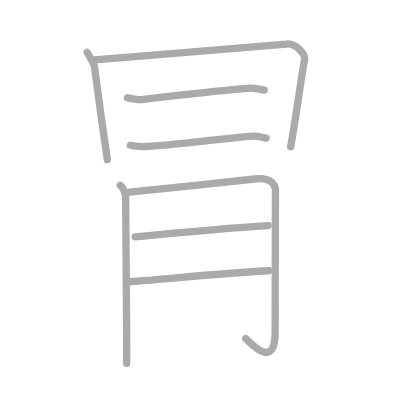
t = 0.00 s
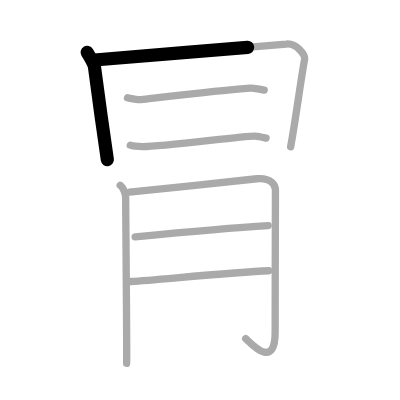
t = 1.50 s
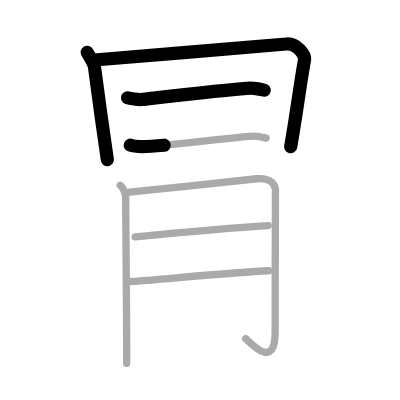
t = 3.25 s
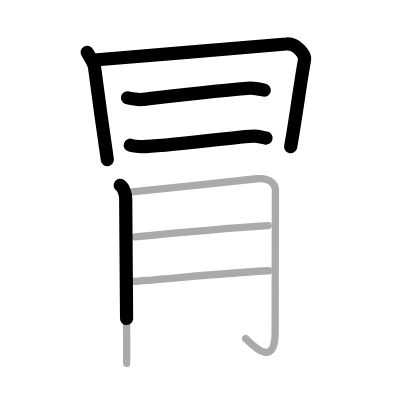
t = 4.75 s
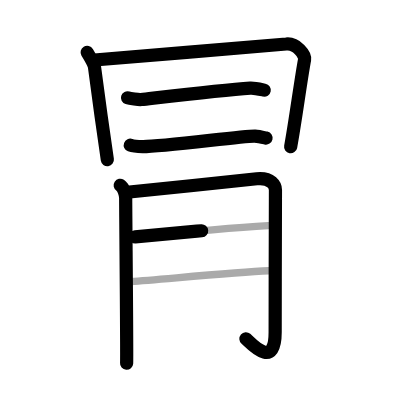
t = 6.50 s
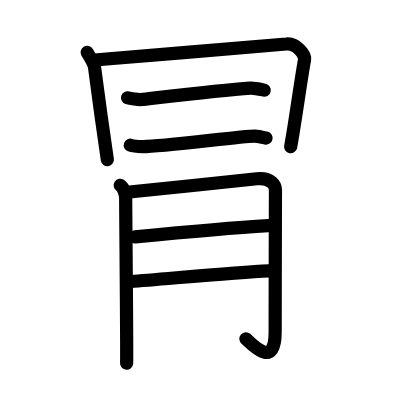
t = 8.00 s

The animated SVG that drew these frames (rendered in a browser with its animation timeline set to each time). Animation: 8 SMIL elements (animate=8); one cycle of 8.00 s.

<?xml version="1.0" standalone="no"?>
<!DOCTYPE svg PUBLIC "-//W3C//DTD SVG 1.1//EN"   "http://www.w3.org/Graphics/SVG/1.1/DTD/svg11.dtd">
<svg width="400px" height="400px"  version="1.1" xmlns="http://www.w3.org/2000/svg">
  <defs>
    <marker id="Triangle" viewBox="0 0 10 10" refX="0" refY="5" markerUnits="strokeWidth" markerWidth="3" style="stroke-opacity:0%;fill:#aaaaaa;" markerHeight="2" orient="auto">
      <path d="M 0 0 L 10 5 L 0 10 z" />
    </marker>
    
    <marker id="Arrow" viewBox="0 0 10 10" refX="5" refY="5" markerUnits="strokeWidth" markerWidth="1.8" style="stroke-opacity:0%;fill:#770000;" markerHeight="2" orient="auto">
      <path d="M 0 4 L 6 4 L 4 1 L 10 5 L 4 9 L 6 6 L 0 6 z" />
        <circle cx="5" cy="5" r="5" />
      </marker>
    
    <marker id="TriangleRed" viewBox="0 0 10 10" refX="0" refY="5" markerUnits="strokeWidth" markerWidth="3" style="stroke-opacity:0%;fill:#CC0000;" markerHeight="2" orient="auto">
      <path d="M 0 0 L 10 5 L 0 10 z" />
    </marker>
    
    <marker id="ArrowRed" viewBox="0 0 10 10" refX="5" refY="5" markerUnits="strokeWidth" markerWidth="1.8" style="stroke-opacity:0%;fill:#CC0000;" markerHeight="2" orient="auto">
      <path d="M 0 4 L 6 4 L 4 1 L 10 5 L 4 9 L 6 6 L 0 6 z" />
        <circle cx="5" cy="5" r="5" />
      </marker>
    
  </defs>
  
  <path style="fill:#ffffff; fill-opacity:100%; fill-rule:evenodd; stroke-width:0;" d="M 0 0 L 400px 0 L 400px 400px L 0 400px L 0 0" />

  <g transform="scale(3.6697247706422 3.6697247706422)">
<path style="fill:none; fill-opacity:0%; fill-rule:evenodd; stroke:#aaaaaa; stroke-opacity:100%; stroke-width: 1.5pt; stroke-linejoin:round; stroke-linecap:round;" d="M23.75 14.25c0.75 1.25 1.89 3.12 2 4c0.85 6.58 2.42 17.98 3.5 25.25"></path>
<path style="fill:none; fill-opacity:0%; fill-rule:evenodd; stroke:#aaaaaa; stroke-opacity:100%; stroke-width: 1.5pt; stroke-linejoin:round; stroke-linecap:round;" d="M25.75 16.34C35.94 15.37 73.5 12.5 78 12c2.78-0.31 5.25 2.91 5 4.25c-1.03 5.45-2.54 17-3.8 23.75"></path>
<path style="fill:none; fill-opacity:0%; fill-rule:evenodd; stroke:#aaaaaa; stroke-opacity:100%; stroke-width: 1.5pt; stroke-linejoin:round; stroke-linecap:round;" d="M34.75 26.65c0.65 0.21 3.08 0.56 3.73 0.48C44 26.5 60.5 24.5 68.22 24c1.09-0.07 3.24 0.45 3.78 0.56"></path>
<path style="fill:none; fill-opacity:0%; fill-rule:evenodd; stroke:#aaaaaa; stroke-opacity:100%; stroke-width: 1.5pt; stroke-linejoin:round; stroke-linecap:round;" d="M35.5 39.56c0.65 0.24 2.74 0.37 3.39 0.38c5.47 0.04 28.15-3.03 30.59-2.86c1.08 0.07 2.48 0.42 3.02 0.54"></path>
<path style="fill:none; fill-opacity:0%; fill-rule:evenodd; stroke:#aaaaaa; stroke-opacity:100%; stroke-width: 1.5pt; stroke-linejoin:round; stroke-linecap:round;" d="M32.75 50.5c1.03 0.69 1.5 2.72 1.5 3.5c0 5.25 0.39 43.43 0.25 45"></path>
<path style="fill:none; fill-opacity:0%; fill-rule:evenodd; stroke:#aaaaaa; stroke-opacity:100%; stroke-width: 1.5pt; stroke-linejoin:round; stroke-linecap:round;" d="M35.28 52.33c3.04-0.21 32.44-3.41 34.7-3.62c4.05-0.39 5.08 1.94 5.08 3.05c0 2.49-0.08 25.46-0.08 38.8c0 10.69-7.01 2.52-8.03 1.71"></path>
<path style="fill:none; fill-opacity:0%; fill-rule:evenodd; stroke:#aaaaaa; stroke-opacity:100%; stroke-width: 1.5pt; stroke-linejoin:round; stroke-linecap:round;" d="M36.83 64.54c10.32-1 27.19-2.52 36.26-3.07"></path>
<path style="fill:none; fill-opacity:0%; fill-rule:evenodd; stroke:#aaaaaa; stroke-opacity:100%; stroke-width: 1.5pt; stroke-linejoin:round; stroke-linecap:round;" d="M35.75 76.71c8.29-0.59 27.92-2.47 37.5-2.92"></path>

<path style="fill:none; fill-opacity:0%; fill-rule:evenodd; stroke:#000000; stroke-opacity:100%; stroke-width: 2.7pt; stroke-linejoin:round; stroke-linecap:round;" d="M23.75 14.25c0.75 1.25 1.89 3.12 2 4c0.85 6.58 2.42 17.98 3.5 25.25" pathLength="100" stroke-dashoffset="100" stroke-dasharray="100 105"><animate id="dashAnim1" attributeName="stroke-dashoffset" from="100" to="0" dur="1s" calcMode="linear" fill="freeze"/></path>
<path style="fill:none; fill-opacity:0%; fill-rule:evenodd; stroke:#000000; stroke-opacity:100%; stroke-width: 2.7pt; stroke-linejoin:round; stroke-linecap:round;" d="M25.75 16.34C35.94 15.37 73.5 12.5 78 12c2.78-0.31 5.25 2.91 5 4.25c-1.03 5.45-2.54 17-3.8 23.75" pathLength="100" stroke-dashoffset="100" stroke-dasharray="100 105"><animate id="dashAnim2" attributeName="stroke-dashoffset" from="100" to="0" dur="1s" calcMode="linear" begin="dashAnim1.end" fill="freeze"/></path>
<path style="fill:none; fill-opacity:0%; fill-rule:evenodd; stroke:#000000; stroke-opacity:100%; stroke-width: 2.7pt; stroke-linejoin:round; stroke-linecap:round;" d="M34.75 26.65c0.65 0.21 3.08 0.56 3.73 0.48C44 26.5 60.5 24.5 68.22 24c1.09-0.07 3.24 0.45 3.78 0.56" pathLength="100" stroke-dashoffset="100" stroke-dasharray="100 105"><animate id="dashAnim3" attributeName="stroke-dashoffset" from="100" to="0" dur="1s" calcMode="linear" begin="dashAnim2.end" fill="freeze"/></path>
<path style="fill:none; fill-opacity:0%; fill-rule:evenodd; stroke:#000000; stroke-opacity:100%; stroke-width: 2.7pt; stroke-linejoin:round; stroke-linecap:round;" d="M35.5 39.56c0.65 0.24 2.74 0.37 3.39 0.38c5.47 0.04 28.15-3.03 30.59-2.86c1.08 0.07 2.48 0.42 3.02 0.54" pathLength="100" stroke-dashoffset="100" stroke-dasharray="100 105"><animate id="dashAnim4" attributeName="stroke-dashoffset" from="100" to="0" dur="1s" calcMode="linear" begin="dashAnim3.end" fill="freeze"/></path>
<path style="fill:none; fill-opacity:0%; fill-rule:evenodd; stroke:#000000; stroke-opacity:100%; stroke-width: 2.7pt; stroke-linejoin:round; stroke-linecap:round;" d="M32.75 50.5c1.03 0.69 1.5 2.72 1.5 3.5c0 5.25 0.39 43.43 0.25 45" pathLength="100" stroke-dashoffset="100" stroke-dasharray="100 105"><animate id="dashAnim5" attributeName="stroke-dashoffset" from="100" to="0" dur="1s" calcMode="linear" begin="dashAnim4.end" fill="freeze"/></path>
<path style="fill:none; fill-opacity:0%; fill-rule:evenodd; stroke:#000000; stroke-opacity:100%; stroke-width: 2.7pt; stroke-linejoin:round; stroke-linecap:round;" d="M35.28 52.33c3.04-0.21 32.44-3.41 34.7-3.62c4.05-0.39 5.08 1.94 5.08 3.05c0 2.49-0.08 25.46-0.08 38.8c0 10.69-7.01 2.52-8.03 1.71" pathLength="100" stroke-dashoffset="100" stroke-dasharray="100 105"><animate id="dashAnim6" attributeName="stroke-dashoffset" from="100" to="0" dur="1s" calcMode="linear" begin="dashAnim5.end" fill="freeze"/></path>
<path style="fill:none; fill-opacity:0%; fill-rule:evenodd; stroke:#000000; stroke-opacity:100%; stroke-width: 2.7pt; stroke-linejoin:round; stroke-linecap:round;" d="M36.83 64.54c10.32-1 27.19-2.52 36.26-3.07" pathLength="100" stroke-dashoffset="100" stroke-dasharray="100 105"><animate id="dashAnim7" attributeName="stroke-dashoffset" from="100" to="0" dur="1s" calcMode="linear" begin="dashAnim6.end" fill="freeze"/></path>
<path style="fill:none; fill-opacity:0%; fill-rule:evenodd; stroke:#000000; stroke-opacity:100%; stroke-width: 2.7pt; stroke-linejoin:round; stroke-linecap:round;" d="M35.75 76.71c8.29-0.59 27.92-2.47 37.5-2.92" pathLength="100" stroke-dashoffset="100" stroke-dasharray="100 105"><animate id="dashAnim8" attributeName="stroke-dashoffset" from="100" to="0" dur="1s" calcMode="linear" begin="dashAnim7.end" fill="freeze"/></path>

</g>

</svg>  
          
